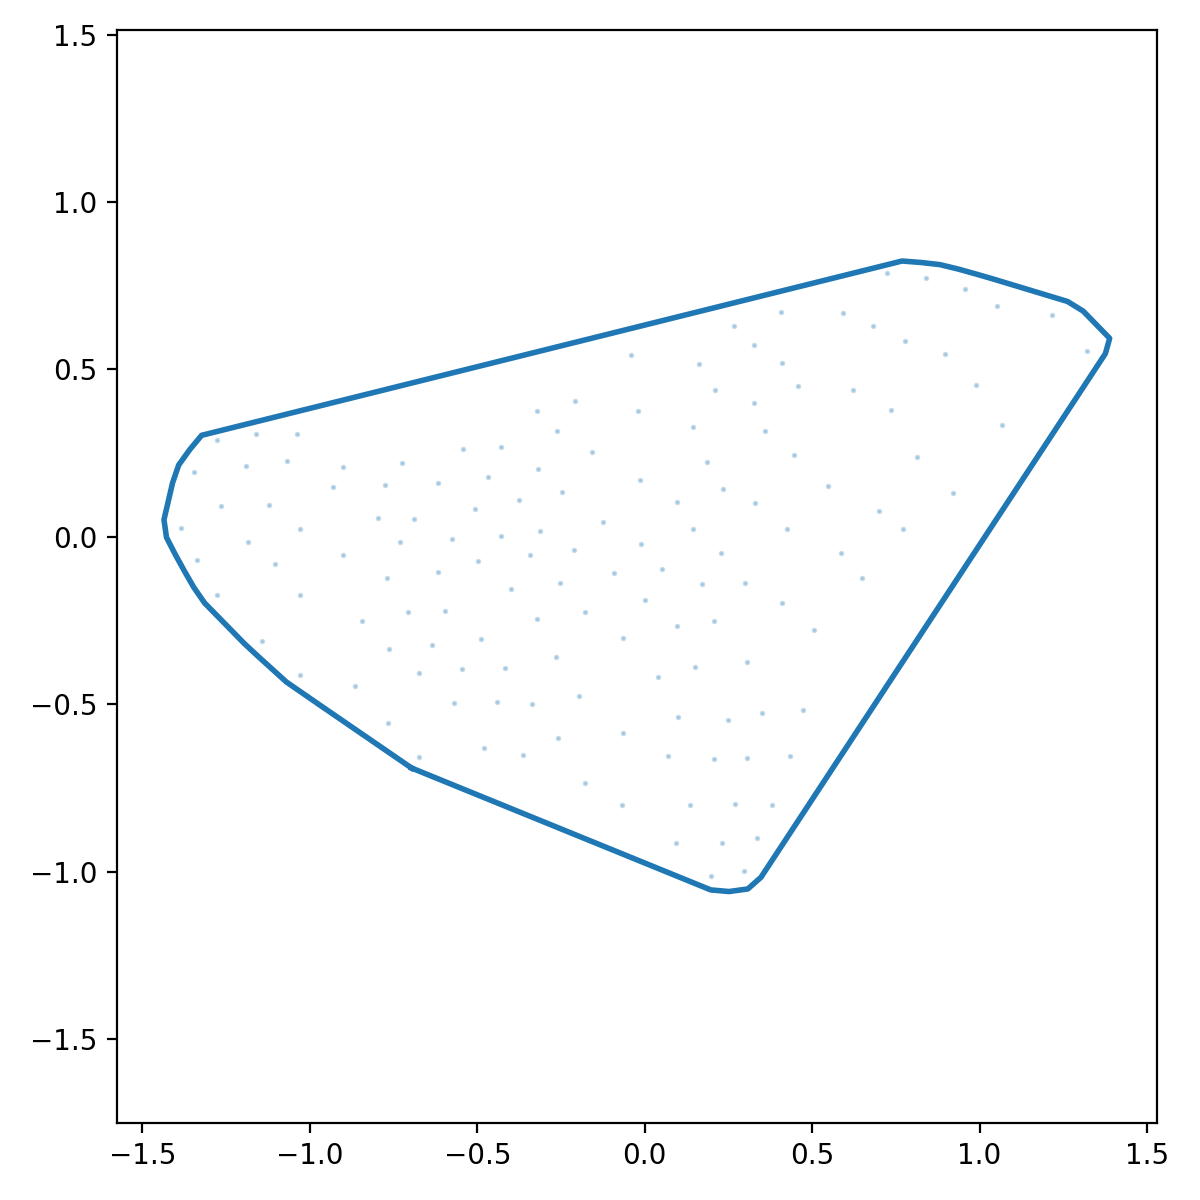

The file beside this chart, header and first rows:
x_norm, y_norm
-0.6959, -0.6905
-0.6433, -0.7119
-0.5908, -0.7333
-0.5383, -0.7547
-0.4857, -0.7761
-0.4332, -0.7975
-0.3807, -0.8189
-0.3281, -0.8403
-0.2756, -0.8617
-0.223, -0.8831
-0.1705, -0.9045
-0.118, -0.9259
-0.06543, -0.9473
-0.0129, -0.9687
0.03964, -0.9901
0.09218, -1.012
0.1447, -1.033
0.1973, -1.054
0.2519, -1.059
0.3081, -1.051
0.3472, -1.017
0.3784, -0.9694
0.4096, -0.922
0.4408, -0.8746
0.4719, -0.8272
0.5031, -0.7798
0.5343, -0.7324
0.5654, -0.685
0.5966, -0.6376
0.6278, -0.5902
0.659, -0.5428
0.6901, -0.4954
0.7213, -0.448
0.7525, -0.4006
0.7836, -0.3532
0.8148, -0.3058
0.846, -0.2584
0.8772, -0.211
0.9083, -0.1636
0.9395, -0.1162
0.9707, -0.06881
1.002, -0.02141
1.033, 0.02598
1.064, 0.07338
1.095, 0.1208
1.127, 0.1682
1.158, 0.2156
1.189, 0.263
1.22, 0.3104
1.251, 0.3578
1.282, 0.4052
1.314, 0.4526
1.345, 0.5
1.376, 0.5474
1.389, 0.593
1.349, 0.6336
1.31, 0.6743
1.263, 0.703
1.208, 0.7195
1.154, 0.7359
... 68 more rows
